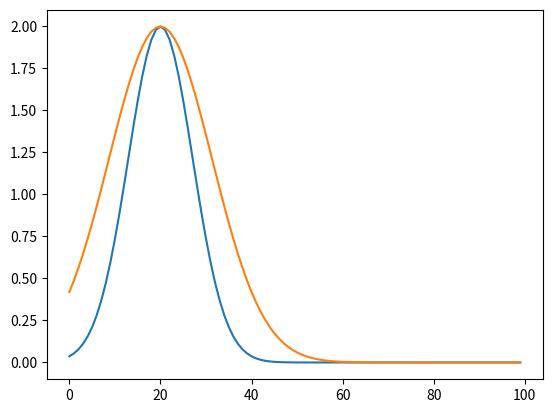

Write Python code to recreate this figure.
import numpy as np
import matplotlib.pyplot as plt

height = 2
spread = 5
x_pos = 20
x = np.arange(0, 100, 1)
y = np.exp(-((x-x_pos)/(spread*height))**2)*height
y2 = np.exp(-((x-x_pos)/(8*height))**2)*height


plt.plot(x, y)
plt.plot(x, y2)
plt.show()